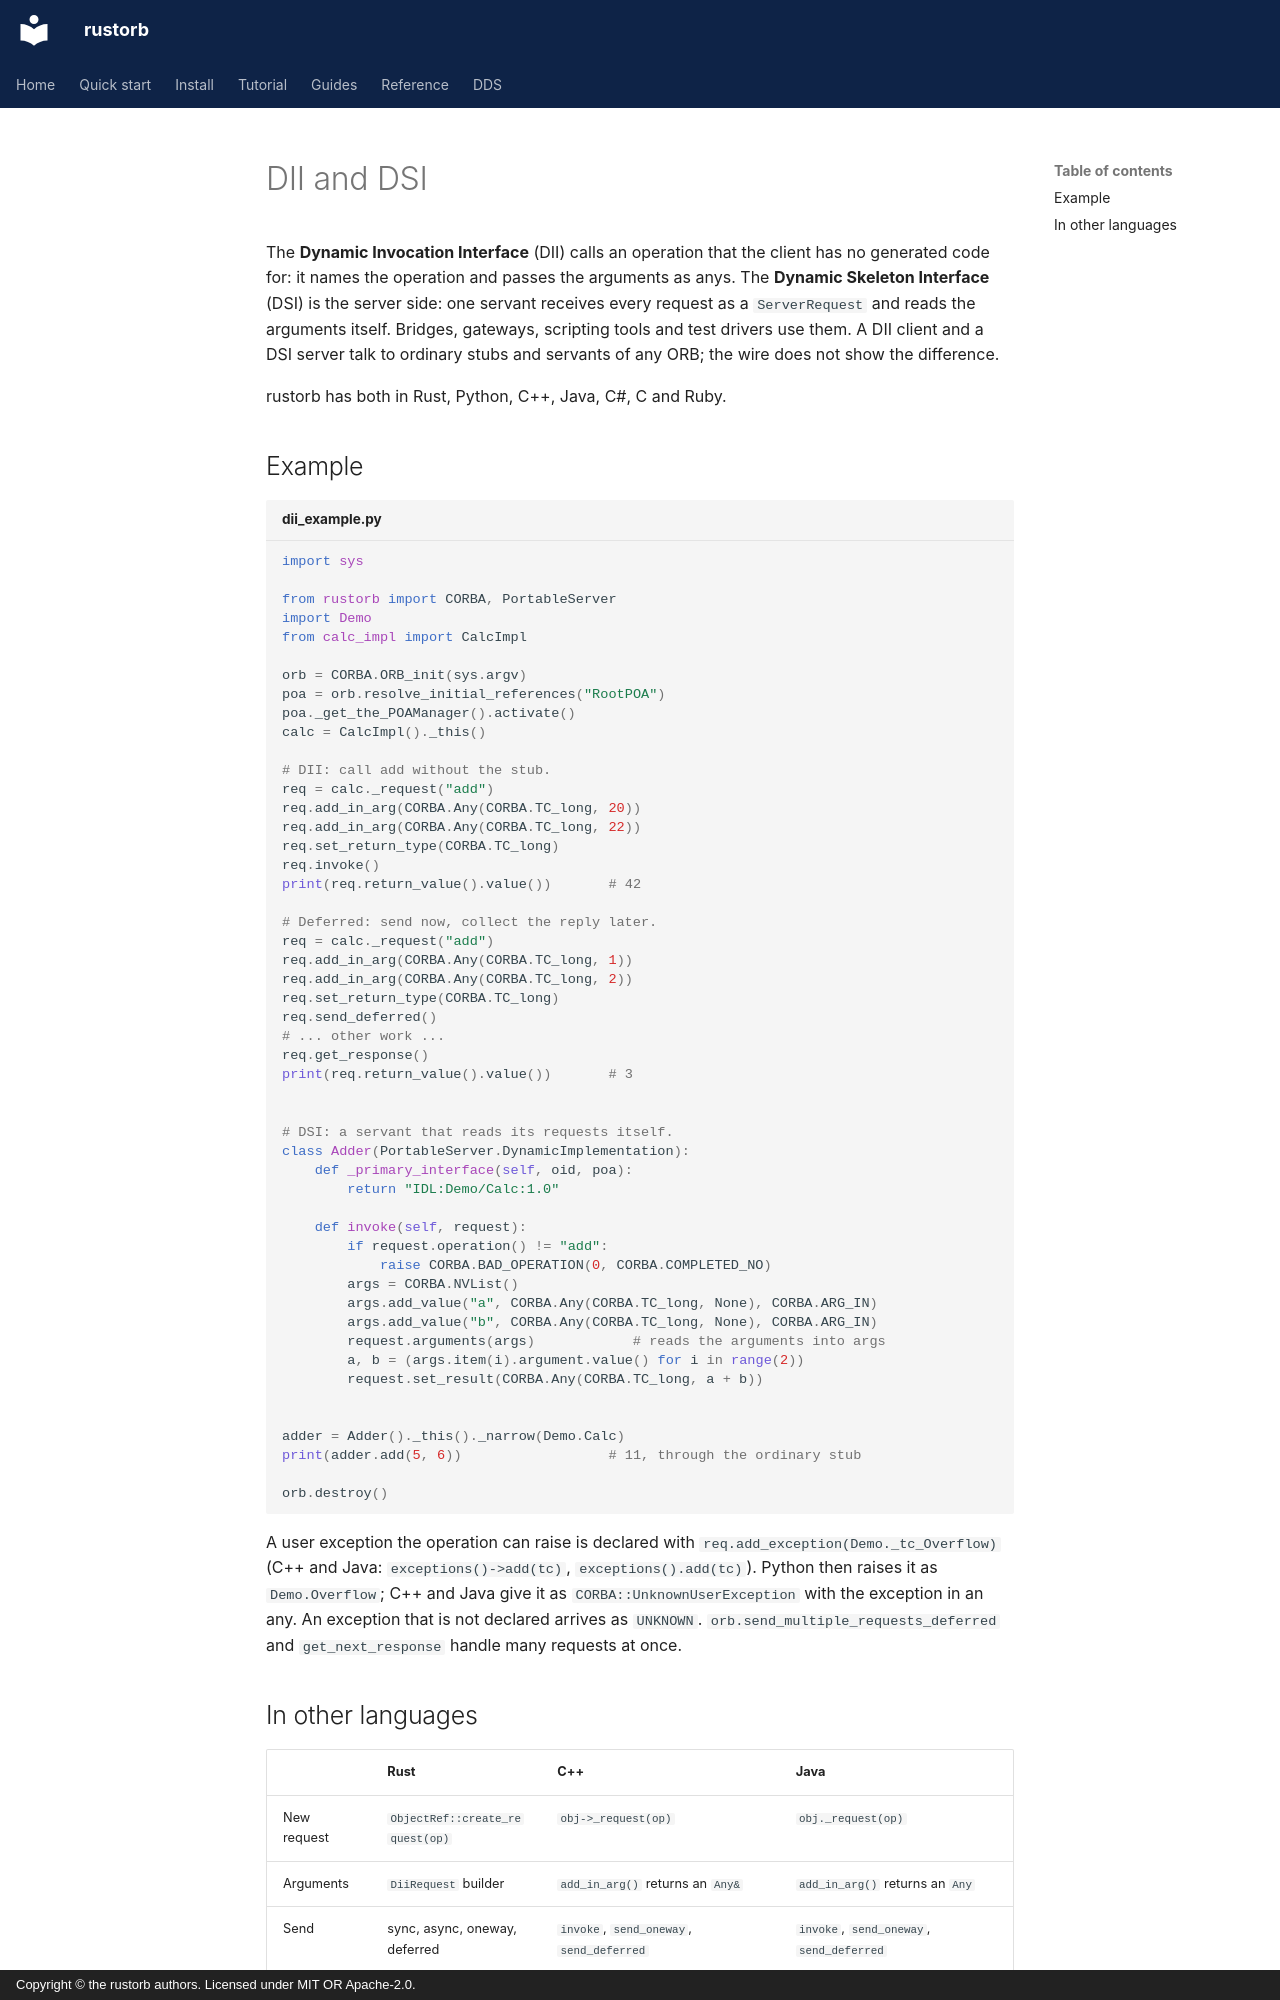

repository: rustorb/rustorb.github.io · page: en/guides/dii-dsi/index.html · generator: mkdocs · copyright: Copyright © the rustorb authors. Licensed under MIT OR Apache-2.0.

# DII and DSI

The **Dynamic Invocation Interface** (DII) calls an operation that the
client has no generated code for: it names the operation and passes the
arguments as anys. The **Dynamic Skeleton Interface** (DSI) is the server
side: one servant receives every request as a `ServerRequest` and reads
the arguments itself. Bridges, gateways, scripting tools and test drivers
use them. A DII client and a DSI server talk to ordinary stubs and
servants of any ORB; the wire does not show the difference.

rustorb has both in Rust, Python, C++, Java, C#, C and Ruby.

## Example

```python title="dii_example.py"
import sys

from rustorb import CORBA, PortableServer
import Demo
from calc_impl import CalcImpl

orb = CORBA.ORB_init(sys.argv)
poa = orb.resolve_initial_references("RootPOA")
poa._get_the_POAManager().activate()
calc = CalcImpl()._this()

# DII: call add without the stub.
req = calc._request("add")
req.add_in_arg(CORBA.Any(CORBA.TC_long, 20))
req.add_in_arg(CORBA.Any(CORBA.TC_long, 22))
req.set_return_type(CORBA.TC_long)
req.invoke()
print(req.return_value().value())       # 42

# Deferred: send now, collect the reply later.
req = calc._request("add")
req.add_in_arg(CORBA.Any(CORBA.TC_long, 1))
req.add_in_arg(CORBA.Any(CORBA.TC_long, 2))
req.set_return_type(CORBA.TC_long)
req.send_deferred()
# ... other work ...
req.get_response()
print(req.return_value().value())       # 3


# DSI: a servant that reads its requests itself.
class Adder(PortableServer.DynamicImplementation):
    def _primary_interface(self, oid, poa):
        return "IDL:Demo/Calc:1.0"

    def invoke(self, request):
        if request.operation() != "add":
            raise CORBA.BAD_OPERATION(0, CORBA.COMPLETED_NO)
        args = CORBA.NVList()
        args.add_value("a", CORBA.Any(CORBA.TC_long, None), CORBA.ARG_IN)
        args.add_value("b", CORBA.Any(CORBA.TC_long, None), CORBA.ARG_IN)
        request.arguments(args)            # reads the arguments into args
        a, b = (args.item(i).argument.value() for i in range(2))
        request.set_result(CORBA.Any(CORBA.TC_long, a + b))


adder = Adder()._this()._narrow(Demo.Calc)
print(adder.add(5, 6))                  # 11, through the ordinary stub

orb.destroy()
```

A user exception the operation can raise is declared with
`req.add_exception(Demo._tc_Overflow)` (C++ and Java:
`exceptions()->add(tc)`, `exceptions().add(tc)`). Python then raises it
as `Demo.Overflow`; C++ and Java give it as `CORBA::UnknownUserException`
with the exception in an any. An exception that is not declared arrives as
`UNKNOWN`. `orb.send_multiple_requests_deferred` and `get_next_response` handle many
requests at once.
